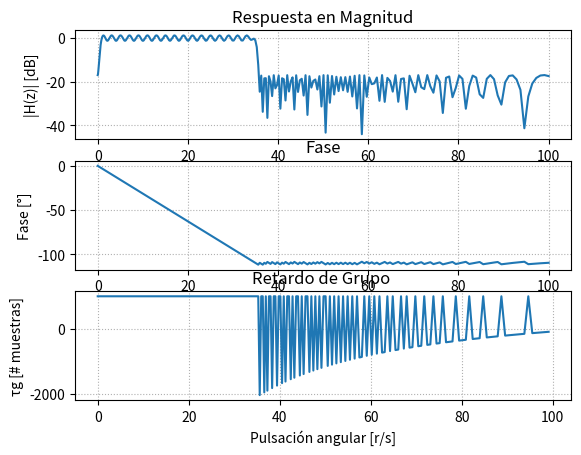

Recreate this plot in Python. (Note: this script raises an exception after producing the figure.)
# -*- coding: utf-8 -*-
"""
Created on Thu Oct 30 22:19:08 2025

[redacted]
"""

# -*- coding: utf-8 -*-
"""
Created on Thu Oct 30 21:48:39 2025

[redacted]
"""

# -*- coding: utf-8 -*-
"""
Created on Thu Oct 30 19:19:28 2025

[redacted]
"""
import numpy as np
import matplotlib.pyplot as plt
from scipy import signal
import scipy.io as sio
import matplotlib.patches as patches
from scipy.signal import firwin2, freqz, firls, remez

fs = 2000
wp = [0.8, 35] #freq de corte/paso (rad/s)
ws = [0.1, 35.7] #freq de stop/detenida (rad/s)

#si alpha_p es =3 -> max atenuacion, butter

alpha_p = 1/2 #atenuacion de corte/paso, alfa_max, perdida en banda de paso 
alpha_s = 40/2 #atenuacion de stop/detenida, alfa_min, minima atenuacion requerida en banda de paso 


# frecuencias= np.sort(np.concatenate(0, wp,ws, fs/2))
frecuencias= np.sort(np.concatenate(((0,fs/2), wp,ws)))

deseado = [0,1,0]
cant_coef = 1999
retardo = (cant_coef-1)//2


h_firls  = remez(numtaps = cant_coef, bands = frecuencias, desired =deseado ,weight=None,  fs = fs)



# --- Respuesta en frecuencia ---
w, h= freqz(h_firls, worN = np.logspace(-2, 2, 1000), fs = fs) #calcula rta en frq del filtro, devuelve w y vector de salida (h es numero complejo)

# --- Cálculo de fase y retardo de grupo ---

fase = np.unwrap(np.angle(h)) #unwrap hace grafico continuo

w_rad = w / (fs / 2) * np.pi
gd = -np.diff(fase) / np.diff(w_rad) #retardo de grupo [rad/rad]

# --- Polos y ceros ---

z, p, k = signal.sos2zpk(signal.tf2sos(h_firls,a= 1)) #ubicacion de polos y ceros, z=ubicacion de ceros(=0), p=ubicacion polos, k

# --- Gráficas ---
#plt.figure(figsize=(12,10))

# Magnitud
plt.subplot(3,1,1)
plt.plot(w, 20*np.log10(abs(h)))
plt.title('Respuesta en Magnitud')
plt.xlabel('Pulsación angular [r/s]')
plt.ylabel('|H(z)| [dB]')
plt.grid(True, which='both', ls=':')

# Fase
plt.subplot(3,1,2)
plt.plot(w, fase)
plt.title('Fase')
plt.xlabel('Pulsación angular [r/s]')
plt.ylabel('Fase [°]')
plt.grid(True, which='both', ls=':')

# Retardo de grupo
plt.subplot(3,1,3)
plt.plot(w[:-1], gd)
plt.title('Retardo de Grupo ')
plt.xlabel('Pulsación angular [r/s]')
plt.ylabel('τg [# muestras]')
plt.grid(True, which='both', ls=':')


# plt.figure(figsize=(10,10))
# plt.plot(np.real(p), np.imag(p), 'x', markersize=10, label=f'{f_aprox} Polos')
# axes_hdl = plt.gca()

# if len(z) > 0:
#     plt.plot(np.real(z), np.imag(z), 'o', markersize=10, fillstyle='none', label=f'{f_aprox} Ceros')

# # Ejes y círculo unitario
# plt.axhline(0, color='k', lw=0.5)
# plt.axvline(0, color='k', lw=0.5)
# unit_circle = patches.Circle((0, 0), radius=1, fill=False, color='gray', ls='dotted', lw=2)
# axes_hdl.add_patch(unit_circle)

# # Ajustes visuales
# plt.axis([-1.1, 1.1, -1.1, 1.1])
# plt.title('Diagrama de Polos y Ceros (plano z)')
# plt.xlabel(r'$\Re(z)$')
# plt.ylabel(r'$\Im(z)$')
# plt.legend()
# plt.grid(True)
# plt.tight_layout()
# plt.show()


##################
# Lectura de ECG #
##################

fs_ecg = 1000 # Hz

##################
## ECG con ruido
##################

# para listar las variables que hay en el archivo
#io.whosmat('ECG_TP4.mat')
mat_struct = sio.loadmat('./ECG_TP4.mat')
ecg_one_lead = mat_struct['ecg_lead'].flatten()
N = len(ecg_one_lead)

ecg_filt_win = signal.lfilter(b = h_firls, a = 1, x = ecg_one_lead)

plt.figure()

plt.plot(ecg_one_lead, label = 'ecg raw')
plt.plot(ecg_filt_win, label = 'cauer')

plt.legend()


plt.figure()
t = np.arange(N) / fs_ecg  # vector de tiempo en segundos
# plt.plot(t[4000:5500], ecg_one_lead[4000:5500], label='ECG crudo')
# plt.plot(t[4000:5500], ecg_filt_cauer[4000:5500], label='ECG filtrado (Cauer)')
plt.plot(ecg_one_lead[80750:89000], label='ECG crudo')
plt.plot(ecg_filt_win[80750:89000], label='ECG filtrado (Cauer)')
# plt.xlabel('Tiempo [s]')
plt.ylabel('Amplitud')
plt.title('ECG con y sin filtrado')
plt.legend()
plt.grid(True)
plt.show()


#################################
# Regiones de interés sin ruido #
#################################

cant_muestras = len(ecg_one_lead)

regs_interes = (
        [4000, 5500], # muestras
        [10e3, 11e3], # muestras
        )
 
for ii in regs_interes:
   
    # intervalo limitado de 0 a cant_muestras
    zoom_region = np.arange(np.max([0, ii[0]]), np.min([cant_muestras, ii[1]]), dtype='uint')
   
    plt.figure()
    plt.plot(zoom_region, ecg_one_lead[zoom_region], label='ECG', linewidth=2)
    # plt.plot(zoom_region, ecg_filt_win[zoom_region], label='Butterworth')
    plt.plot(zoom_region, ecg_filt_win[zoom_region + retardo], label='FIR Window')
   
    plt.title('ECG sin ruido desde ' + str(ii[0]) + ' to ' + str(ii[1]) )
    plt.ylabel('Adimensional')
    plt.xlabel('Muestras (#)')
   
    axes_hdl = plt.gca()
    axes_hdl.legend()
    axes_hdl.set_yticks(())
           
    plt.show()
 
#################################
# Regiones de interés con ruido #
#################################
 
regs_interes = (
        np.array([5, 5.2]) *60*fs, # minutos a muestras
        np.array([12, 12.4]) *60*fs, # minutos a muestras
        np.array([15, 15.2]) *60*fs, # minutos a muestras
        )
 
for ii in regs_interes:
   
    # intervalo limitado de 0 a cant_muestras
    zoom_region = np.arange(np.max([0, ii[0]]), np.min([cant_muestras, ii[1]]), dtype='uint')
   
    plt.figure()
    plt.plot(zoom_region, ecg_one_lead[zoom_region], label='ECG', linewidth=2)
    # plt.plot(zoom_region, ecg_filt_win[zoom_region], label='Butterworth')
    plt.plot(zoom_region, ecg_filt_win[zoom_region + retardo], label='FIR Window')
   
    plt.title('ECG con ruido desde ' + str(ii[0]) + ' to ' + str(ii[1]) )
    plt.ylabel('Adimensional')
    plt.xlabel('Muestras (#)')
   
    axes_hdl = plt.gca()
    axes_hdl.legend()
    axes_hdl.set_yticks(())
           
    plt.show()
